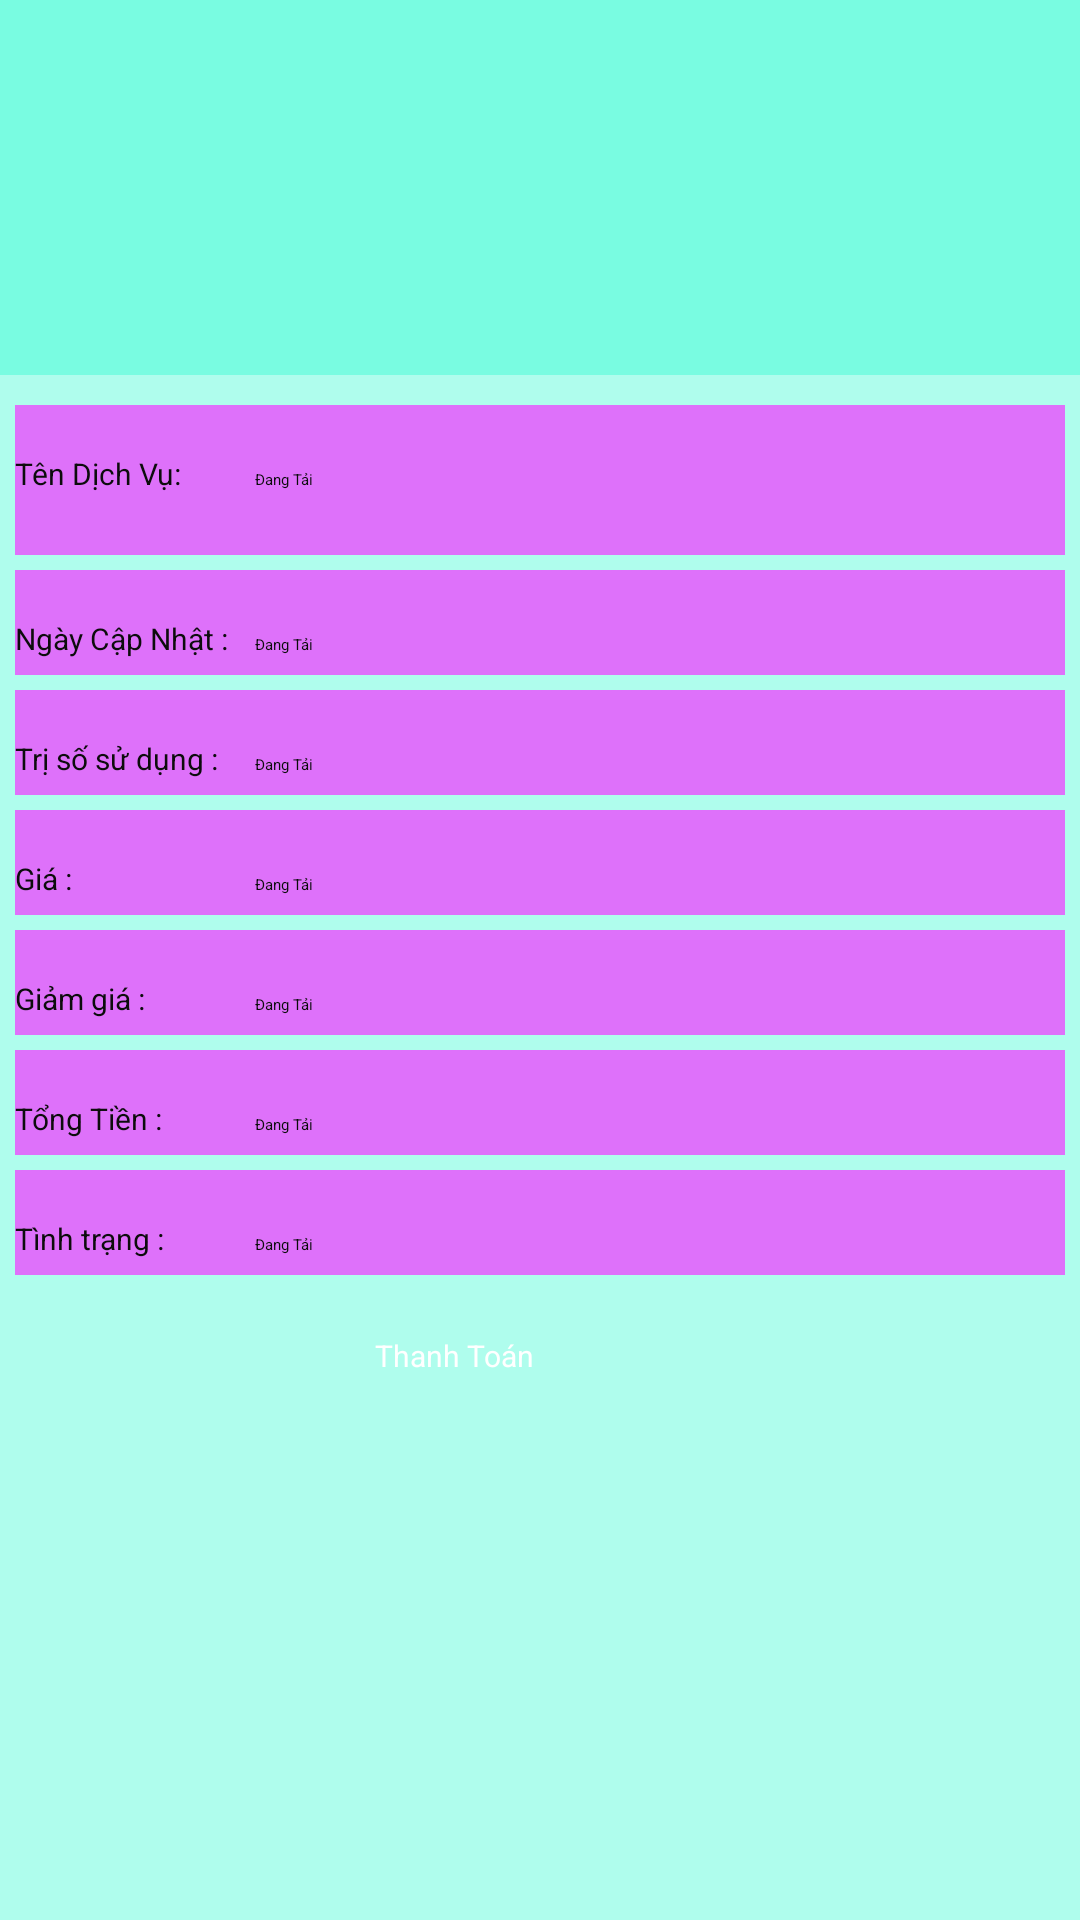

Here is an Android app screen rendered from its layout file. Give the layout XML and the strings, colors and styles it references.
<!-- AndroidManifest.xml: application theme AppThemeRegist -->
<!-- res/layout/activity_thanh_toan_chi_tiet.xml -->
<?xml version="1.0" encoding="utf-8"?>
<LinearLayout
    xmlns:android="http://schemas.android.com/apk/res/android"
    xmlns:app="http://schemas.android.com/apk/res-auto"
    xmlns:tools="http://schemas.android.com/tools"
    android:orientation="vertical"
    android:background="@color/colorPrimaryDark2"
    android:layout_width="match_parent"
    android:layout_height="match_parent">

    <android.support.v7.widget.Toolbar
        android:id="@+id/toobarthanhtoanchitiet"
        app:title="Hóa đơn chi tiết"
        app:titleTextColor="@color/colorText"
        android:background="@color/colorPrimary"
        android:layout_width="match_parent"
        android:layout_height="?attr/actionBarSize">
    </android.support.v7.widget.Toolbar>
    <LinearLayout
        android:orientation="vertical"
        android:background="@color/colorPrimaryDark2"
        android:layout_width="match_parent"
        android:layout_height="125dp">
        <ImageView
            android:layout_marginLeft="135dp"
            android:layout_marginTop="5dp"
            android:layout_width="140dp"
            android:layout_height="130dp"
            android:src="@drawable/profile"
            />

        <TextView
            android:layout_width="100dp"
            android:layout_height="50dp"
            android:layout_marginLeft="160dp"
            android:textColor="@color/colorText"
            android:text="ProfileName"
            android:textSize="15dp" />
    </LinearLayout>
    <LinearLayout
        android:layout_marginLeft="5dp"
        android:layout_marginRight="5dp"
        android:background="@color/colorPrimary"
        android:layout_marginTop="10dp"
        android:orientation="horizontal"
        android:layout_width="match_parent"
        android:layout_height="50dp">


        <TextView
            android:textColor="@color/colorText"
            android:textSize="10dp"
            android:text="Tên Dịch Vụ:"
            android:layout_width="80dp"
            android:layout_height="50dp" />
        <TextView
            android:textColor="@color/colorText"
            android:gravity="center"
            android:id="@+id/txttendichvuthanhtoan"
            android:text="Đang Tải"
            android:layout_width="wrap_content"
            android:layout_height="50dp" />

    </LinearLayout>
    <LinearLayout
        android:layout_marginLeft="5dp"
        android:layout_marginRight="5dp"
        android:background="@color/colorPrimary"
        android:layout_marginTop="5dp"
        android:orientation="horizontal"
        android:layout_width="match_parent"
        android:layout_height="35dp">
        <TextView
            android:textColor="@color/colorText"
            android:textSize="10dp"
            android:text="Ngày Cập Nhật :"
            android:layout_width="80dp"
            android:layout_height="50dp" />
        <TextView
            android:textColor="@color/colorText"
            android:gravity="center"
            android:id="@+id/txttenphongthanhtoan"
            android:text="Đang Tải"
            android:layout_width="wrap_content"
            android:layout_height="50dp" />

    </LinearLayout>
    <LinearLayout
        android:layout_marginLeft="5dp"
        android:layout_marginRight="5dp"
        android:background="@color/colorPrimary"
        android:layout_marginTop="5dp"
        android:orientation="horizontal"
        android:layout_width="match_parent"
        android:layout_height="35dp">
        <TextView
            android:textColor="@color/colorText"
            android:textSize="10dp"
            android:text="Trị số sử dụng :"
            android:layout_width="80dp"
            android:layout_height="50dp" />
        <TextView
            android:textColor="@color/colorText"
            android:gravity="center"
            android:id="@+id/txttriso"
            android:text="Đang Tải"
            android:layout_width="wrap_content"
            android:layout_height="50dp" />

    </LinearLayout>
    <LinearLayout
        android:layout_marginLeft="5dp"
        android:layout_marginRight="5dp"
        android:background="@color/colorPrimary"
        android:layout_marginTop="5dp"
        android:orientation="horizontal"
        android:layout_width="match_parent"
        android:layout_height="35dp">
        <TextView
            android:textColor="@color/colorText"
            android:textSize="10dp"
            android:text="Giá :"
            android:layout_width="80dp"
            android:layout_height="50dp" />
        <TextView
            android:textColor="@color/colorText"
            android:gravity="center"
            android:id="@+id/txtgia"
            android:text="Đang Tải"
            android:layout_width="wrap_content"
            android:layout_height="50dp" />

    </LinearLayout>
    <LinearLayout
        android:layout_marginLeft="5dp"
        android:layout_marginRight="5dp"
        android:background="@color/colorPrimary"
        android:layout_marginTop="5dp"
        android:orientation="horizontal"
        android:layout_width="match_parent"
        android:layout_height="35dp">
        <TextView
            android:textColor="@color/colorText"
            android:textSize="10dp"
            android:text="Giảm giá :"
            android:layout_width="80dp"
            android:layout_height="50dp" />
        <TextView
            android:textColor="@color/colorText"
            android:gravity="center"
            android:id="@+id/txtdiscount"
            android:text="Đang Tải"
            android:layout_width="wrap_content"
            android:layout_height="50dp" />

    </LinearLayout>
    <LinearLayout
        android:layout_marginLeft="5dp"
        android:layout_marginRight="5dp"
        android:background="@color/colorPrimary"
        android:layout_marginTop="5dp"
        android:orientation="horizontal"
        android:layout_width="match_parent"
        android:layout_height="35dp">
        <TextView
            android:textColor="@color/colorText"
            android:textSize="10dp"
            android:text="Tổng Tiền :"
            android:layout_width="80dp"
            android:layout_height="50dp" />
        <TextView
            android:textColor="@color/colorText"
            android:gravity="center"
            android:id="@+id/txttongtien"
            android:text="Đang Tải"
            android:layout_width="wrap_content"
            android:layout_height="50dp" />

    </LinearLayout>
    <LinearLayout
        android:layout_marginLeft="5dp"
        android:layout_marginRight="5dp"
        android:background="@color/colorPrimary"
        android:layout_marginTop="5dp"
        android:orientation="horizontal"
        android:layout_width="match_parent"
        android:layout_height="35dp">
        <TextView
            android:textColor="@color/colorText"
            android:textSize="10dp"
            android:text="Tình trạng :"
            android:layout_width="80dp"
            android:layout_height="50dp" />
        <TextView
            android:textColor="@color/colorText"
            android:gravity="center"
            android:id="@+id/txttinhtrangthanhtoan"
            android:text="Đang Tải"
            android:layout_width="wrap_content"
            android:layout_height="50dp" />

    </LinearLayout>


    <LinearLayout
        android:orientation="horizontal"
        android:layout_width="match_parent"
        android:layout_height="wrap_content">
        
        
        
        
        
        
        
        
        
        

        <Button
        android:id="@+id/btn_thanhtoan"
        android:layout_width="150dp"
        android:layout_height="55dp"
        android:layout_marginLeft="125dp"
        android:layout_marginTop="20dp"
        android:textSize="10dp"
        android:backgroundTint="@color/colorPrimary"
        android:text="Thanh Toán"
        android:textColor="@android:color/white" />


    </LinearLayout>



</LinearLayout>
<!-- resources referenced by this layout -->
<resources>
  <color name="colorPrimary">#B7F23BFF</color>
  <color name="colorPrimaryDark2">#5106F7C7</color>
  <color name="colorText">#0C0C0C</color>
</resources>
